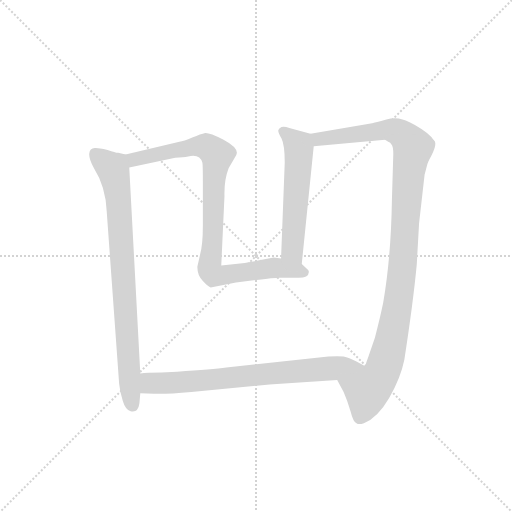
t = 0.00 s
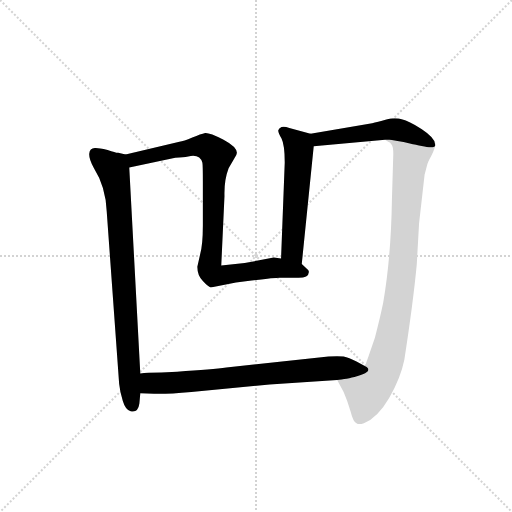
t = 3.67 s
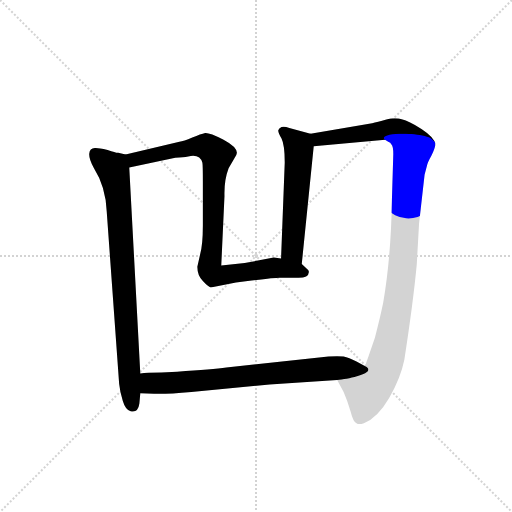
t = 3.87 s
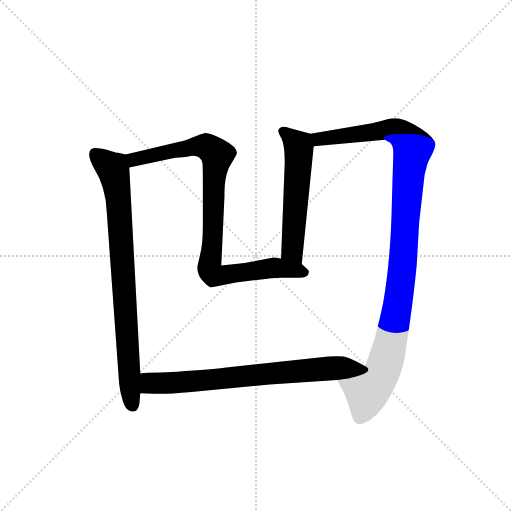
t = 4.07 s
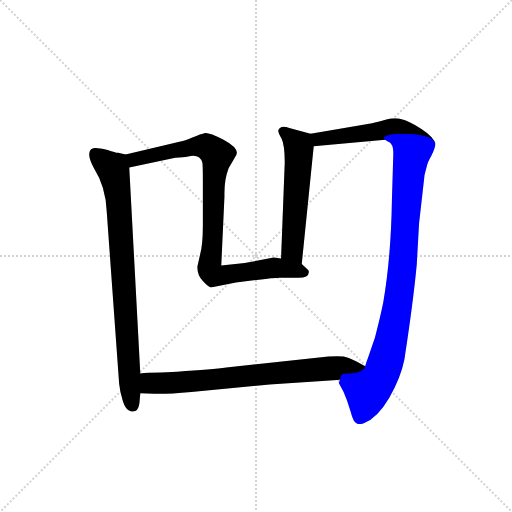
t = 4.28 s
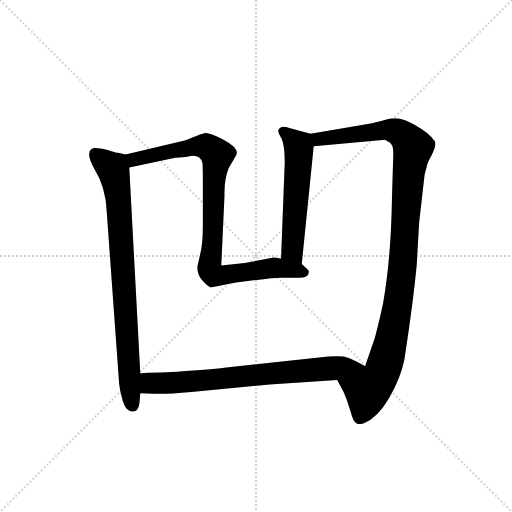
t = 4.96 s

The animated SVG that drew these frames (rendered in a browser with its animation timeline set to each time). Animation: 5 CSS @keyframes rules; one cycle of 4.96 s.

<svg version="1.1" viewBox="0 0 1024 1024" xmlns="http://www.w3.org/2000/svg">
  <g stroke="lightgray" stroke-dasharray="1,1" stroke-width="1" transform="scale(4, 4)">
    <line x1="0" y1="0" x2="256" y2="256"></line>
    <line x1="256" y1="0" x2="0" y2="256"></line>
    <line x1="128" y1="0" x2="128" y2="256"></line>
    <line x1="0" y1="128" x2="256" y2="128"></line>
  </g>
  <g transform="scale(0.92, -0.92) translate(60, -850)">
    <style type="text/css">
      
        @keyframes keyframes0 {
          from {
            stroke: blue;
            stroke-dashoffset: 920;
            stroke-width: 128;
          }
          75% {
            animation-timing-function: step-end;
            stroke: blue;
            stroke-dashoffset: 0;
            stroke-width: 128;
          }
          to {
            stroke: black;
            stroke-width: 1024;
          }
        }
        #make-me-a-hanzi-animation-0 {
          animation: keyframes0 0.9986979166666666s both;
          animation-delay: 0s;
          animation-timing-function: linear;
        }
      
        @keyframes keyframes1 {
          from {
            stroke: blue;
            stroke-dashoffset: 558;
            stroke-width: 128;
          }
          64% {
            animation-timing-function: step-end;
            stroke: blue;
            stroke-dashoffset: 0;
            stroke-width: 128;
          }
          to {
            stroke: black;
            stroke-width: 1024;
          }
        }
        #make-me-a-hanzi-animation-1 {
          animation: keyframes1 0.7041015625s both;
          animation-delay: 0.9986979166666666s;
          animation-timing-function: linear;
        }
      
        @keyframes keyframes2 {
          from {
            stroke: blue;
            stroke-dashoffset: 521;
            stroke-width: 128;
          }
          63% {
            animation-timing-function: step-end;
            stroke: blue;
            stroke-dashoffset: 0;
            stroke-width: 128;
          }
          to {
            stroke: black;
            stroke-width: 1024;
          }
        }
        #make-me-a-hanzi-animation-2 {
          animation: keyframes2 0.6739908854166666s both;
          animation-delay: 1.7027994791666665s;
          animation-timing-function: linear;
        }
      
        @keyframes keyframes3 {
          from {
            stroke: blue;
            stroke-dashoffset: 1278;
            stroke-width: 128;
          }
          81% {
            animation-timing-function: step-end;
            stroke: blue;
            stroke-dashoffset: 0;
            stroke-width: 128;
          }
          to {
            stroke: black;
            stroke-width: 1024;
          }
        }
        #make-me-a-hanzi-animation-3 {
          animation: keyframes3 1.2900390625s both;
          animation-delay: 2.376790364583333s;
          animation-timing-function: linear;
        }
      
        @keyframes keyframes4 {
          from {
            stroke: blue;
            stroke-dashoffset: 893;
            stroke-width: 128;
          }
          74% {
            animation-timing-function: step-end;
            stroke: blue;
            stroke-dashoffset: 0;
            stroke-width: 128;
          }
          to {
            stroke: black;
            stroke-width: 1024;
          }
        }
        #make-me-a-hanzi-animation-4 {
          animation: keyframes4 0.9767252604166666s both;
          animation-delay: 3.666829427083333s;
          animation-timing-function: linear;
        }
      
    </style>
    
      <path d="M 472 278 L 421 273 L 428 424 Q 427 458 437 484 L 449 505 Q 455 513 455 518 Q 455 531 425 547 Q 395 562 386 561 Q 377 559 358 551 Q 339 543 330 542 L 213 514 C 184 507 192 480 221 486 L 321 507 Q 339 508 349 510 Q 375 516 380 496 Q 381 491 381 455 L 381 360 Q 381 318 375 297 L 369 270 Q 369 251 381 239 Q 393 226 398 225 L 453 236 L 487 240 Q 537 246 548 246 L 589 246 Q 611 246 611 257 Q 613 262 607 266 L 596 276 L 551 288 L 535 290 L 472 278 Z" fill="lightgray"></path>
    
      <path d="M 615 559 L 569 572 Q 558 576 552 574 Q 546 571 545 567 Q 544 563 552 549 Q 559 535 559 497 L 551 288 C 550 258 593 246 596 276 L 622 532 C 624 556 624 556 615 559 Z" fill="lightgray"></path>
    
      <path d="M 886 536 Q 886 550 857 569 Q 827 588 815 590 Q 799 596 780 590 Q 760 584 749 582 L 615 559 C 585 554 592 529 622 532 L 777 546 C 807 549 891 517 886 536 Z" fill="lightgray"></path>
    
      <path d="M 213 514 L 197 518 Q 194 517 174 524 Q 151 529 146 528 Q 135 527 134 516 Q 133 504 144 485 Q 170 444 172 390 L 199 16 Q 201 -3 207 -22 Q 213 -42 224 -44 Q 240 -48 243 -27 L 245 -5 L 275 -6 Q 303 -7 356 -2 L 526 14 L 673 24 C 703 26 761 40 734 54 L 715 64 Q 698 73 687 75 Q 675 76 654 75 L 432 51 Q 403 47 325 42 L 291 40 Q 259 40 245 38 L 221 486 C 220 512 220 512 213 514 Z" fill="lightgray"></path>
    
      <path d="M 673 24 L 687 -2 Q 695 -20 702 -44 Q 708 -68 715 -70 Q 720 -74 731 -70 Q 761 -58 786 -15 Q 811 28 819 68 Q 838 191 846 275 L 851 364 L 863 470 L 868 489 Q 869 496 878 512 Q 886 528 886 536 C 895 565 754 565 777 546 L 784 542 Q 789 541 791 536 Q 795 532 795 515 L 792 415 Q 790 290 773 192 Q 766 158 755 116 L 741 75 Q 736 62 734 54 C 725 26 659 50 673 24 Z" fill="lightgray"></path>
    
    
      <clipPath id="make-me-a-hanzi-clip-0">
        <path d="M 472 278 L 421 273 L 428 424 Q 427 458 437 484 L 449 505 Q 455 513 455 518 Q 455 531 425 547 Q 395 562 386 561 Q 377 559 358 551 Q 339 543 330 542 L 213 514 C 184 507 192 480 221 486 L 321 507 Q 339 508 349 510 Q 375 516 380 496 Q 381 491 381 455 L 381 360 Q 381 318 375 297 L 369 270 Q 369 251 381 239 Q 393 226 398 225 L 453 236 L 487 240 Q 537 246 548 246 L 589 246 Q 611 246 611 257 Q 613 262 607 266 L 596 276 L 551 288 L 535 290 L 472 278 Z"></path>
      </clipPath>
      <path clip-path="url(#make-me-a-hanzi-clip-0)" d="M 222 509 L 231 503 L 375 533 L 391 531 L 412 513 L 395 267 L 404 253 L 536 268 L 601 258" fill="none" id="make-me-a-hanzi-animation-0" stroke-dasharray="792 1584" stroke-linecap="round"></path>
    
      <clipPath id="make-me-a-hanzi-clip-1">
        <path d="M 615 559 L 569 572 Q 558 576 552 574 Q 546 571 545 567 Q 544 563 552 549 Q 559 535 559 497 L 551 288 C 550 258 593 246 596 276 L 622 532 C 624 556 624 556 615 559 Z"></path>
      </clipPath>
      <path clip-path="url(#make-me-a-hanzi-clip-1)" d="M 554 565 L 590 531 L 575 306 L 590 284" fill="none" id="make-me-a-hanzi-animation-1" stroke-dasharray="430 860" stroke-linecap="round"></path>
    
      <clipPath id="make-me-a-hanzi-clip-2">
        <path d="M 886 536 Q 886 550 857 569 Q 827 588 815 590 Q 799 596 780 590 Q 760 584 749 582 L 615 559 C 585 554 592 529 622 532 L 777 546 C 807 549 891 517 886 536 Z"></path>
      </clipPath>
      <path clip-path="url(#make-me-a-hanzi-clip-2)" d="M 624 554 L 633 547 L 798 569 L 858 554 L 878 539" fill="none" id="make-me-a-hanzi-animation-2" stroke-dasharray="393 786" stroke-linecap="round"></path>
    
      <clipPath id="make-me-a-hanzi-clip-3">
        <path d="M 213 514 L 197 518 Q 194 517 174 524 Q 151 529 146 528 Q 135 527 134 516 Q 133 504 144 485 Q 170 444 172 390 L 199 16 Q 201 -3 207 -22 Q 213 -42 224 -44 Q 240 -48 243 -27 L 245 -5 L 275 -6 Q 303 -7 356 -2 L 526 14 L 673 24 C 703 26 761 40 734 54 L 715 64 Q 698 73 687 75 Q 675 76 654 75 L 432 51 Q 403 47 325 42 L 291 40 Q 259 40 245 38 L 221 486 C 220 512 220 512 213 514 Z"></path>
      </clipPath>
      <path clip-path="url(#make-me-a-hanzi-clip-3)" d="M 146 516 L 186 482 L 194 446 L 221 41 L 227 17 L 330 18 L 702 56 L 727 53" fill="none" id="make-me-a-hanzi-animation-3" stroke-dasharray="1150 2300" stroke-linecap="round"></path>
    
      <clipPath id="make-me-a-hanzi-clip-4">
        <path d="M 673 24 L 687 -2 Q 695 -20 702 -44 Q 708 -68 715 -70 Q 720 -74 731 -70 Q 761 -58 786 -15 Q 811 28 819 68 Q 838 191 846 275 L 851 364 L 863 470 L 868 489 Q 869 496 878 512 Q 886 528 886 536 C 895 565 754 565 777 546 L 784 542 Q 789 541 791 536 Q 795 532 795 515 L 792 415 Q 790 290 773 192 Q 766 158 755 116 L 741 75 Q 736 62 734 54 C 725 26 659 50 673 24 Z"></path>
      </clipPath>
      <path clip-path="url(#make-me-a-hanzi-clip-4)" d="M 789 541 L 801 536 L 833 503 L 814 260 L 780 69 L 768 35 L 739 2 L 723 -56" fill="none" id="make-me-a-hanzi-animation-4" stroke-dasharray="765 1530" stroke-linecap="round"></path>
    
  </g>
</svg>
